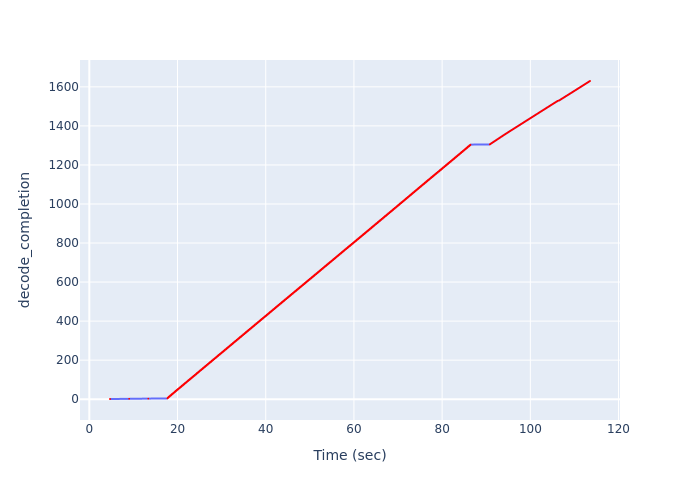

Values plotted in this chart, from the file beside it:
Time (sec), decode_completion
4.686, 1
9.028, 2
13.38, 3
17.74, 4
17.77, 5
17.77, 6
17.77, 7
17.77, 8
17.98, 9
17.98, 10
17.98, 11
17.98, 12
18.19, 13
18.19, 14
18.19, 15
18.19, 16
18.4, 17
18.4, 18
18.4, 19
18.4, 20
18.61, 21
18.61, 22
18.61, 23
18.61, 24
18.82, 25
18.82, 26
18.82, 27
18.82, 28
19.03, 29
19.03, 30
19.03, 31
19.03, 32
19.23, 33
19.23, 34
19.23, 35
19.23, 36
19.44, 37
19.44, 38
19.44, 39
19.44, 40
19.64, 41
19.64, 42
19.64, 43
19.64, 44
19.86, 45
19.86, 46
19.86, 47
19.86, 48
20.07, 49
20.07, 50
20.07, 51
20.07, 52
20.29, 53
20.29, 54
20.29, 55
20.29, 56
20.5, 57
20.5, 58
20.5, 59
20.5, 60
... 1,570 more rows
